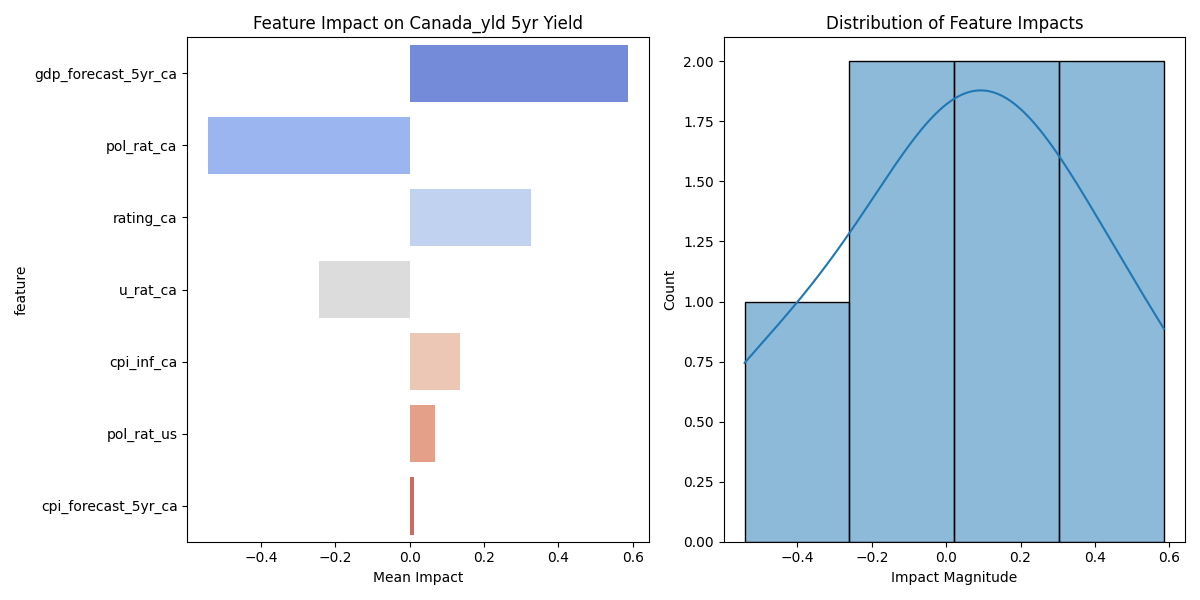

Source data for this figure (header and first rows):
feature, mean_impact, std_impact, abs_impact
gdp_forecast_5yr_ca, 0.5861, 0.3616, 0.5861
pol_rat_ca, -0.5422, 0.2649, 0.5422
rating_ca, 0.3248, 0.2488, 0.3248
u_rat_ca, -0.2431, 0.06451, 0.2431
cpi_inf_ca, 0.1363, 0.0777, 0.1363
pol_rat_us, 0.06826, 0.05341, 0.06826
cpi_forecast_5yr_ca, 0.01053, 0.00586, 0.01053
